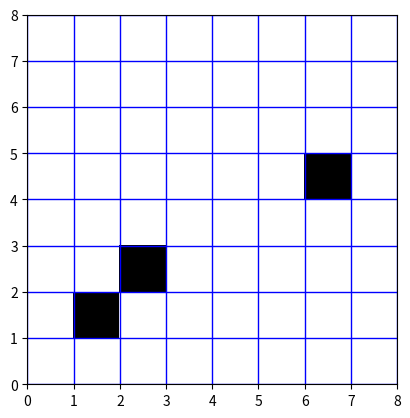

The matplotlib source for this figure:
import numpy as np
import matplotlib.pyplot as plt
import matplotlib.animation as animation

class Dipole:
    def __init__(self, state=0):
        self.state = state

    def flip(self):
        self.state = 1 - self.state

class Board:
    def __init__(self, size_x, size_y, flip_probability):
        self.size_x = size_x
        self.size_y = size_y
        self.flip_probability = flip_probability
        self.grid = np.zeros((size_x, size_y), dtype=Dipole)

    def initialize_grid(self):
        for i in range(self.size_x):
            for j in range(self.size_y):
                self.grid[i, j] = Dipole()

    def display(self):
        states = self.get_states()
        plt.imshow(states, cmap='binary', origin='lower', extent=[0, self.size_x, 0, self.size_y])
        plt.grid(True, color='blue', linewidth=1)
        plt.xticks(np.arange(0, self.size_x + 1, 1))
        plt.yticks(np.arange(0, self.size_y + 1, 1))
        plt.gca().set_aspect('equal', adjustable='box')
        plt.show()

    def get_states(self):
        states = np.zeros((self.size_x, self.size_y))
        for i in range(self.size_x):
            for j in range(self.size_y):
                states[i, j] = self.grid[i, j].state
        return states

    def flip_dipole(self, x, y):
        self.grid[x, y].flip()
        # if np.random.rand() < self.flip_probability:
        #     self.covariant_flip(x, y)

    # def covariant_flip(self, x, y):
    #     # Perform covariant flips here
    #     pass

# Example usage
board = Board(size_x=8, size_y=8, flip_probability=0.2)
board.initialize_grid()
board.flip_dipole(1,1)
board.flip_dipole(2,2)
board.flip_dipole(4, 6)


board.display()
